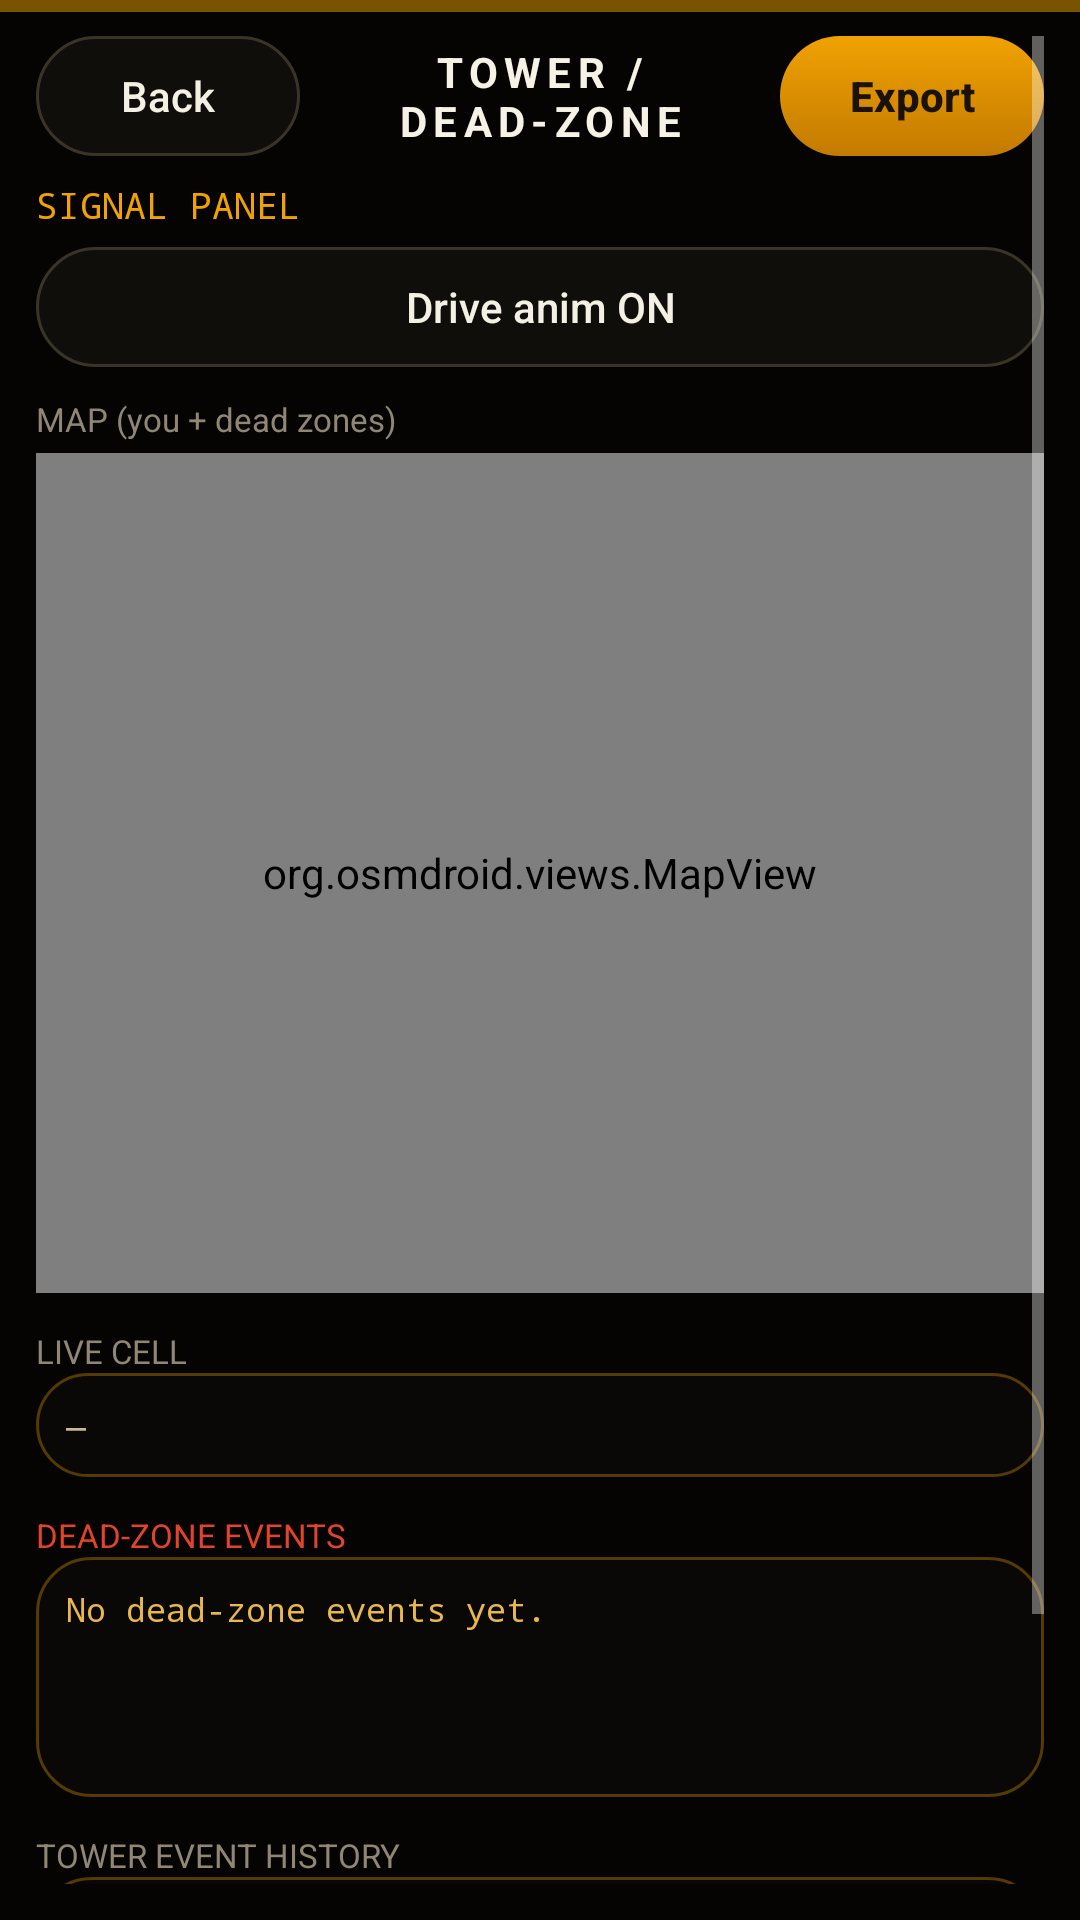

Write the Android layout XML for this screen, with the resource values it uses.
<!-- AndroidManifest.xml: activity theme Theme.Aegis -->
<!-- res/layout/activity_signal_panel.xml -->
<?xml version="1.0" encoding="utf-8"?>
<FrameLayout xmlns:android="http://schemas.android.com/apk/res/android"
    android:layout_width="match_parent"
    android:layout_height="match_parent"
    android:background="#050403">

    <View
        android:id="@+id/sp_pulse"
        android:layout_width="match_parent"
        android:layout_height="4dp"
        android:layout_gravity="top"
        android:background="#F0A202"
        android:alpha="0.5" />

    <ScrollView
        android:layout_width="match_parent"
        android:layout_height="match_parent"
        android:fillViewport="true"
        android:padding="12dp">

        <LinearLayout
            android:layout_width="match_parent"
            android:layout_height="wrap_content"
            android:orientation="vertical">

            <LinearLayout
                android:layout_width="match_parent"
                android:layout_height="wrap_content"
                android:gravity="center_vertical"
                android:orientation="horizontal">

                <Button
                    android:id="@+id/sp_back"
                    android:layout_width="wrap_content"
                    android:layout_height="40dp"
                    android:background="@drawable/btn_ghost"
                    android:text="Back"
                    android:textAllCaps="false"
                    android:textColor="#F4F0E4" />

                <TextView
                    android:layout_width="0dp"
                    android:layout_height="wrap_content"
                    android:layout_weight="1"
                    android:gravity="center"
                    android:letterSpacing="0.15"
                    android:text="TOWER / DEAD-ZONE"
                    android:textColor="#F7F2E6"
                    android:textSize="14sp"
                    android:textStyle="bold" />

                <Button
                    android:id="@+id/sp_export"
                    android:layout_width="wrap_content"
                    android:layout_height="40dp"
                    android:background="@drawable/btn_amber"
                    android:text="Export"
                    android:textAllCaps="false"
                    android:textColor="#1A1204"
                    android:textStyle="bold" />
            </LinearLayout>

            <TextView
                android:id="@+id/sp_status"
                android:layout_width="match_parent"
                android:layout_height="wrap_content"
                android:layout_marginTop="8dp"
                android:fontFamily="monospace"
                android:text="SIGNAL PANEL"
                android:textColor="#F0A202"
                android:textSize="12sp" />

            <Button
                android:id="@+id/sp_drive"
                android:layout_width="match_parent"
                android:layout_height="40dp"
                android:layout_marginTop="6dp"
                android:background="@drawable/btn_ghost"
                android:text="Drive anim ON"
                android:textAllCaps="false"
                android:textColor="#F4F0E4" />

            <TextView
                android:layout_width="match_parent"
                android:layout_height="wrap_content"
                android:layout_marginTop="10dp"
                android:text="MAP (you + dead zones)"
                android:textColor="#8F8774"
                android:textSize="11sp" />

            <org.osmdroid.views.MapView
                android:id="@+id/sp_map"
                android:layout_width="match_parent"
                android:layout_height="280dp"
                android:layout_marginTop="4dp"
                android:background="#111111"
                android:minHeight="280dp" />

            <TextView
                android:layout_width="match_parent"
                android:layout_height="wrap_content"
                android:layout_marginTop="12dp"
                android:text="LIVE CELL"
                android:textColor="#8F8774"
                android:textSize="11sp" />

            <TextView
                android:id="@+id/sp_live"
                android:layout_width="match_parent"
                android:layout_height="wrap_content"
                android:background="@drawable/hud_panel"
                android:fontFamily="monospace"
                android:padding="10dp"
                android:text="—"
                android:textColor="#C8B89A"
                android:textSize="11sp" />

            <TextView
                android:layout_width="match_parent"
                android:layout_height="wrap_content"
                android:layout_marginTop="12dp"
                android:text="DEAD-ZONE EVENTS"
                android:textColor="#E0452A"
                android:textSize="11sp" />

            <TextView
                android:id="@+id/sp_dead"
                android:layout_width="match_parent"
                android:layout_height="wrap_content"
                android:background="@drawable/hud_panel"
                android:fontFamily="monospace"
                android:minHeight="80dp"
                android:padding="10dp"
                android:text="No dead-zone events yet."
                android:textColor="#E8B84A"
                android:textSize="11sp" />

            <TextView
                android:layout_width="match_parent"
                android:layout_height="wrap_content"
                android:layout_marginTop="12dp"
                android:text="TOWER EVENT HISTORY"
                android:textColor="#8F8774"
                android:textSize="11sp" />

            <TextView
                android:id="@+id/sp_tower"
                android:layout_width="match_parent"
                android:layout_height="wrap_content"
                android:layout_marginBottom="24dp"
                android:background="@drawable/hud_panel"
                android:fontFamily="monospace"
                android:minHeight="100dp"
                android:padding="10dp"
                android:text="—"
                android:textColor="#C8B89A"
                android:textSize="11sp" />
        </LinearLayout>
    </ScrollView>
</FrameLayout>
<!-- resources referenced by this layout -->
<resources>
  <!-- drawable btn_amber (drawable) -->
  <?xml version="1.0" encoding="utf-8"?>
  <shape xmlns:android="http://schemas.android.com/apk/res/android" android:shape="rectangle">
      <gradient android:angle="90" android:startColor="#C47A00" android:endColor="#F0A202"/>
      <corners android:radius="24dp"/>
  </shape>
  <!-- drawable btn_ghost (drawable) -->
  <?xml version="1.0" encoding="utf-8"?>
  <shape xmlns:android="http://schemas.android.com/apk/res/android" android:shape="rectangle">
      <solid android:color="#E612100C"/>
      <stroke android:width="1dp" android:color="#3A3428"/>
      <corners android:radius="24dp"/>
  </shape>
  <!-- drawable hud_panel (drawable) -->
  <?xml version="1.0" encoding="utf-8"?>
  <shape xmlns:android="http://schemas.android.com/apk/res/android" android:shape="rectangle">
      <solid android:color="#A30C0B09"/>
      <stroke android:width="1dp" android:color="#55F0A202"/>
      <corners android:radius="18dp"/>
  </shape>
  <style name="Theme.Aegis" parent="Theme.AppCompat.NoActionBar">
          <item name="android:statusBarColor">#030302</item>
          <item name="android:navigationBarColor">#030302</item>
          <item name="android:windowBackground">#030302</item>
          <item name="colorAccent">#F0A202</item>
          <item name="android:textColor">#F7F2E6</item>
      </style>
</resources>
